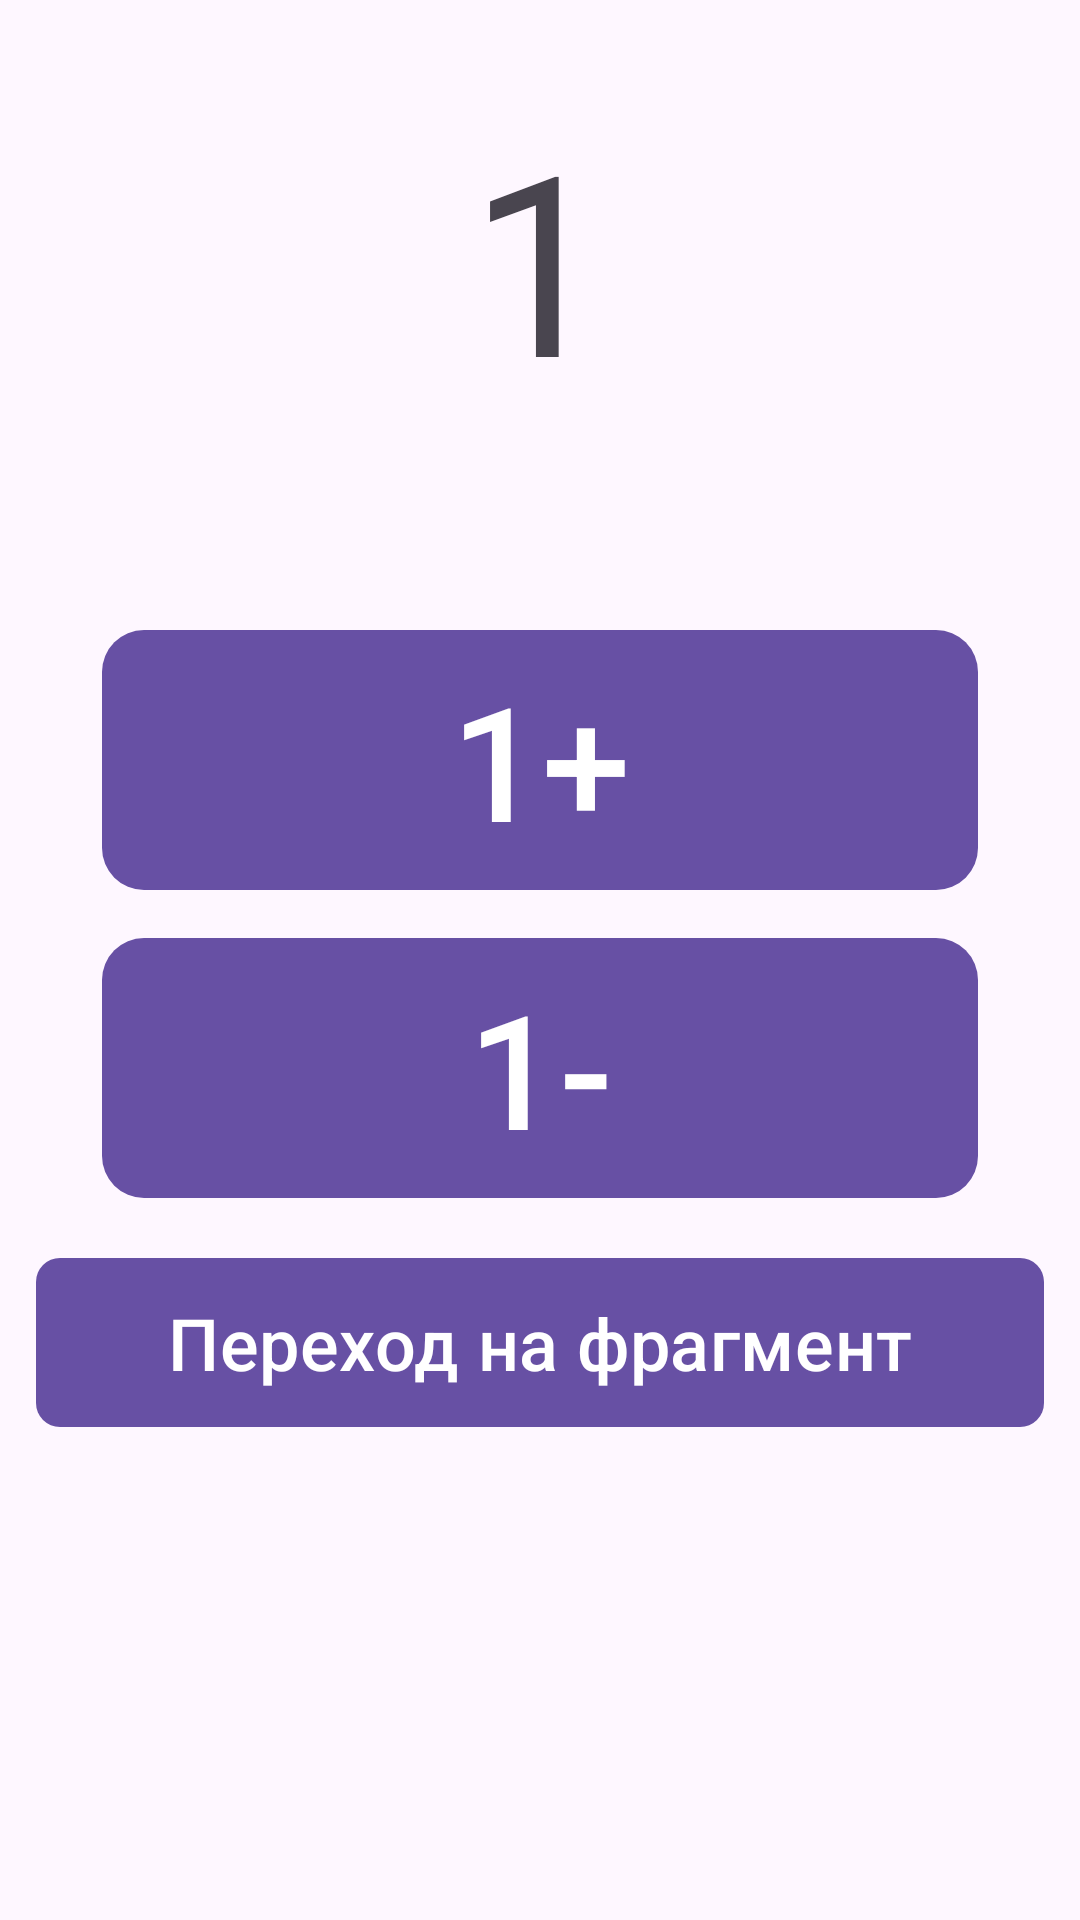

Layout XML and referenced resources for this Android screen:
<!-- AndroidManifest.xml: application theme Theme.Month3Homework2 -->
<!-- res/layout/fragment_one.xml -->
<?xml version="1.0" encoding="utf-8"?>
<LinearLayout
    xmlns:android="http://schemas.android.com/apk/res/android"
    xmlns:tools="http://schemas.android.com/tools"
    android:layout_width="match_parent"
    android:layout_height="match_parent"
    xmlns:app="http://schemas.android.com/apk/res-auto"
    tools:context=".OneFragment"
    android:orientation="vertical">

    <TextView
        android:id="@+id/tv_mn"
        android:layout_gravity="center"
        android:textSize="84sp"
        android:text="@string/_1"
        android:layout_marginTop="30dp"
        android:layout_width="wrap_content"
        android:layout_height="wrap_content"
        app:layout_constraintEnd_toEndOf="parent"
        app:layout_constraintStart_toStartOf="parent"
        app:layout_constraintTop_toTopOf="parent" />

    <com.google.android.material.button.MaterialButton
        android:id="@+id/btn_plus"
        android:layout_marginTop="64dp"
        android:text="@string/_1s"
        android:textSize="53sp"
        android:layout_width="match_parent"
        android:layout_height="wrap_content"
        app:cornerRadius="14dp"
        android:paddingVertical="8dp"
        android:layout_marginHorizontal="34dp"/>

    <com.google.android.material.button.MaterialButton
        android:id="@+id/btn_minus"
        android:layout_marginTop="8dp"
        android:text="@string/e"
        android:textSize="53sp"
        android:layout_width="match_parent"
        android:layout_height="wrap_content"
        app:cornerRadius="14dp"
        android:paddingVertical="8dp"
        android:layout_marginHorizontal="34dp"/>

    <com.google.android.material.button.MaterialButton
        android:id="@+id/btn_go"
        android:paddingVertical="12dp"
        app:cornerRadius="8dp"
        android:layout_marginHorizontal="12dp"
        android:textSize="24sp"
        android:text="@string/rfplace"
        android:layout_width="match_parent"
        android:layout_height="wrap_content"
        android:layout_marginTop="12dp"/>

</LinearLayout>
<!-- resources referenced by this layout -->
<resources>
  <string name="_1">1</string>
  <string name="_1s">1+</string>
  <string name="e">1-</string>
  <string name="rfplace">Переход на фрагмент</string>
  <style name="Theme.Month3Homework2" parent="Base.Theme.Month3Homework2" />
  <style name="Base.Theme.Month3Homework2" parent="Theme.Material3.DayNight.NoActionBar">
          
          
      </style>
</resources>
